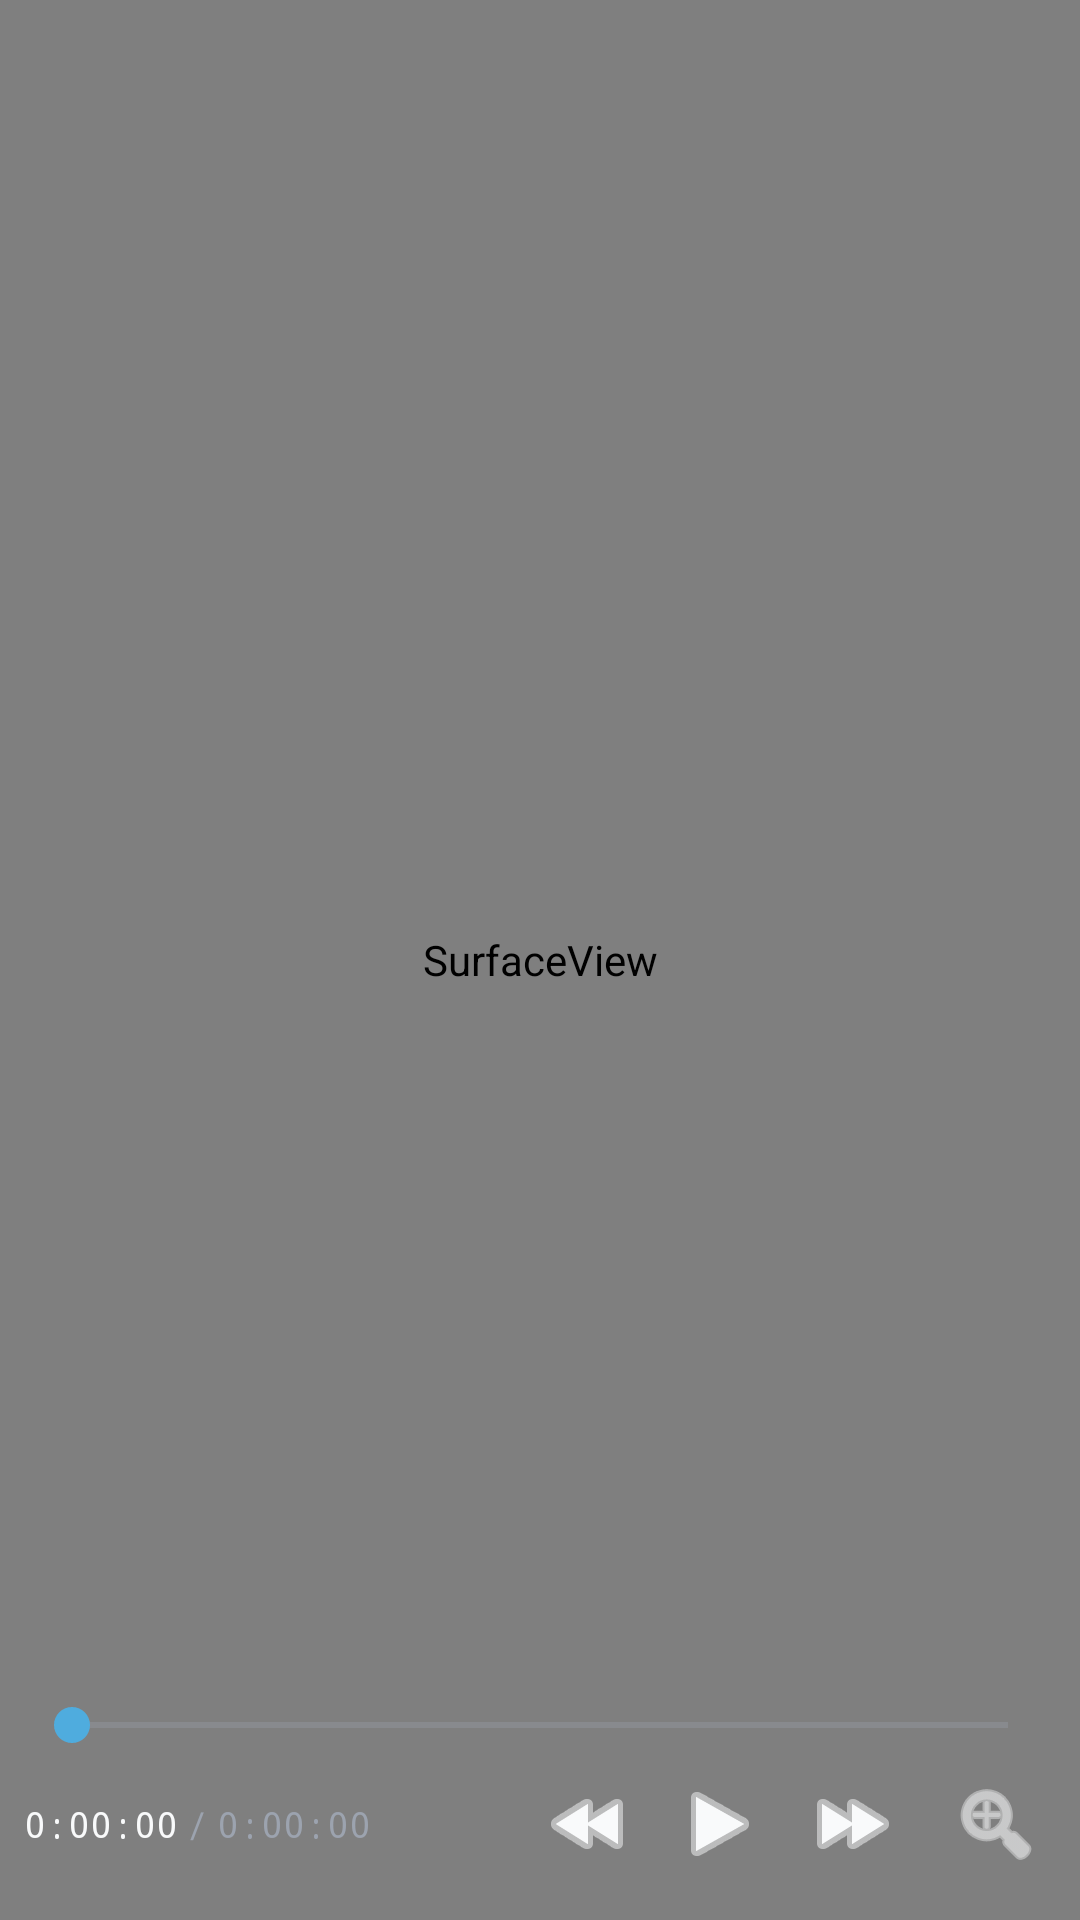

Write the Android layout XML for this screen, with the resource values it uses.
<!-- AndroidManifest.xml: application theme Theme.AuroraPlayer -->
<!-- res/layout/fragment_player.xml -->
<?xml version="1.0" encoding="utf-8"?>
<FrameLayout xmlns:android="http://schemas.android.com/apk/res/android"
    xmlns:app="http://schemas.android.com/apk/res-auto"
    android:layout_width="match_parent"
    android:layout_height="match_parent"
    android:background="@color/aurora_void">

    
    <SurfaceView
        android:id="@+id/surface_view"
        android:layout_width="match_parent"
        android:layout_height="match_parent"
        android:layout_gravity="center" />

    
    <TextView
        android:id="@+id/subtitle_text"
        android:layout_width="match_parent"
        android:layout_height="wrap_content"
        android:layout_gravity="bottom|center_horizontal"
        android:layout_marginBottom="72dp"
        android:layout_marginHorizontal="16dp"
        android:background="#80000000"
        android:gravity="center"
        android:padding="4dp"
        android:textColor="@color/aurora_on_surface"
        android:textSize="16sp"
        android:visibility="gone" />

    
    <ProgressBar
        android:id="@+id/progress_buffering"
        android:layout_width="48dp"
        android:layout_height="48dp"
        android:layout_gravity="center"
        android:indeterminateTint="@color/aurora_primary"
        android:visibility="gone" />

    
    <LinearLayout
        android:id="@+id/controls_overlay"
        android:layout_width="match_parent"
        android:layout_height="wrap_content"
        android:layout_gravity="bottom"
        android:background="@drawable/player_controls_gradient"
        android:orientation="vertical"
        android:padding="8dp">

        
        <SeekBar
            android:id="@+id/seek_bar"
            android:layout_width="match_parent"
            android:layout_height="wrap_content"
            android:progressTint="@color/player_progress_played"
            android:thumbTint="@color/aurora_primary"
            android:secondaryProgressTint="@color/player_progress_buffered" />

        
        <LinearLayout
            android:layout_width="match_parent"
            android:layout_height="48dp"
            android:gravity="center_vertical"
            android:orientation="horizontal">

            <TextView
                android:id="@+id/text_position"
                android:layout_width="wrap_content"
                android:layout_height="wrap_content"
                android:fontFamily="monospace"
                android:text="0:00:00"
                android:textColor="@color/aurora_on_surface"
                android:textSize="12sp" />

            <TextView
                android:layout_width="wrap_content"
                android:layout_height="wrap_content"
                android:layout_marginHorizontal="4dp"
                android:text="/"
                android:textColor="@color/aurora_on_surface_secondary"
                android:textSize="12sp" />

            <TextView
                android:id="@+id/text_duration"
                android:layout_width="wrap_content"
                android:layout_height="wrap_content"
                android:fontFamily="monospace"
                android:text="0:00:00"
                android:textColor="@color/aurora_on_surface_secondary"
                android:textSize="12sp" />

            <View
                android:layout_width="0dp"
                android:layout_height="0dp"
                android:layout_weight="1" />

            <ImageButton
                android:id="@+id/btn_seek_back"
                style="@style/Widget.AppCompat.ImageButton"
                android:layout_width="40dp"
                android:layout_height="40dp"
                android:background="?attr/selectableItemBackgroundBorderless"
                android:contentDescription="@string/seek_backward"
                android:src="@android:drawable/ic_media_rew"
                android:tint="@color/aurora_on_surface" />

            <ImageButton
                android:id="@+id/btn_play_pause"
                style="@style/Widget.AppCompat.ImageButton"
                android:layout_width="48dp"
                android:layout_height="48dp"
                android:background="?attr/selectableItemBackgroundBorderless"
                android:contentDescription="@string/play"
                android:src="@android:drawable/ic_media_play"
                android:tint="@color/aurora_on_surface" />

            <ImageButton
                android:id="@+id/btn_seek_fwd"
                style="@style/Widget.AppCompat.ImageButton"
                android:layout_width="40dp"
                android:layout_height="40dp"
                android:background="?attr/selectableItemBackgroundBorderless"
                android:contentDescription="@string/seek_forward"
                android:src="@android:drawable/ic_media_ff"
                android:tint="@color/aurora_on_surface" />

            <ImageButton
                android:id="@+id/btn_fullscreen"
                style="@style/Widget.AppCompat.ImageButton"
                android:layout_width="40dp"
                android:layout_height="40dp"
                android:layout_marginStart="8dp"
                android:background="?attr/selectableItemBackgroundBorderless"
                android:contentDescription="@string/fullscreen"
                android:src="@android:drawable/ic_menu_zoom"
                android:tint="@color/aurora_on_surface" />

        </LinearLayout>
    </LinearLayout>

    
    <LinearLayout
        android:id="@+id/ai_stats_overlay"
        android:layout_width="wrap_content"
        android:layout_height="wrap_content"
        android:layout_gravity="top|end"
        android:layout_margin="12dp"
        android:background="#B3000000"
        android:orientation="vertical"
        android:padding="8dp"
        android:visibility="gone">

        <TextView
            android:id="@+id/text_interp_fps"
            android:layout_width="wrap_content"
            android:layout_height="wrap_content"
            android:fontFamily="monospace"
            android:text="AI: 60 FPS"
            android:textColor="@color/aurora_primary"
            android:textSize="11sp" />

        <TextView
            android:id="@+id/text_gpu_usage"
            android:layout_width="wrap_content"
            android:layout_height="wrap_content"
            android:fontFamily="monospace"
            android:text="GPU: --%"
            android:textColor="@color/aurora_secondary"
            android:textSize="11sp" />

    </LinearLayout>

</FrameLayout>
<!-- resources referenced by this layout -->
<resources>
  <color name="aurora_on_surface">#F9FAFB</color>
  <color name="aurora_on_surface_secondary">#9CA3AF</color>
  <color name="aurora_primary">#4FACDE</color>
  <color name="aurora_secondary">#7EDCA8</color>
  <color name="aurora_void">#060910</color>
  <color name="player_progress_buffered">#80FFFFFF</color>
  <color name="player_progress_played">#4FACDE</color>
  <string name="fullscreen">Fullscreen</string>
  <string name="play">Play</string>
  <string name="seek_backward">Seek backward 10s</string>
  <string name="seek_forward">Seek forward 10s</string>
  <style name="Theme.AuroraPlayer" parent="Theme.Material3.Dark.NoActionBar">
          <item name="colorPrimary">@color/aurora_primary</item>
          <item name="colorPrimaryVariant">@color/aurora_primary_variant</item>
          <item name="colorOnPrimary">@color/aurora_void</item>
          <item name="colorSecondary">@color/aurora_secondary</item>
          <item name="colorOnSecondary">@color/aurora_void</item>
          <item name="colorSurface">@color/aurora_surface</item>
          <item name="colorOnSurface">@color/aurora_on_surface</item>
          <item name="android:colorBackground">@color/aurora_deep_space</item>
          <item name="android:windowBackground">@color/aurora_deep_space</item>
          <item name="android:statusBarColor">@color/aurora_void</item>
          <item name="android:navigationBarColor">@color/aurora_void</item>
          <item name="android:windowLightStatusBar">false</item>
          <item name="android:windowLightNavigationBar">false</item>
          <item name="android:textColorPrimary">@color/aurora_on_surface</item>
          <item name="android:textColorSecondary">@color/aurora_on_surface_secondary</item>
      </style>
  <color name="aurora_primary_variant">#2D8BB5</color>
  <color name="aurora_surface">#111827</color>
  <color name="aurora_deep_space">#0A0E1A</color>
</resources>
